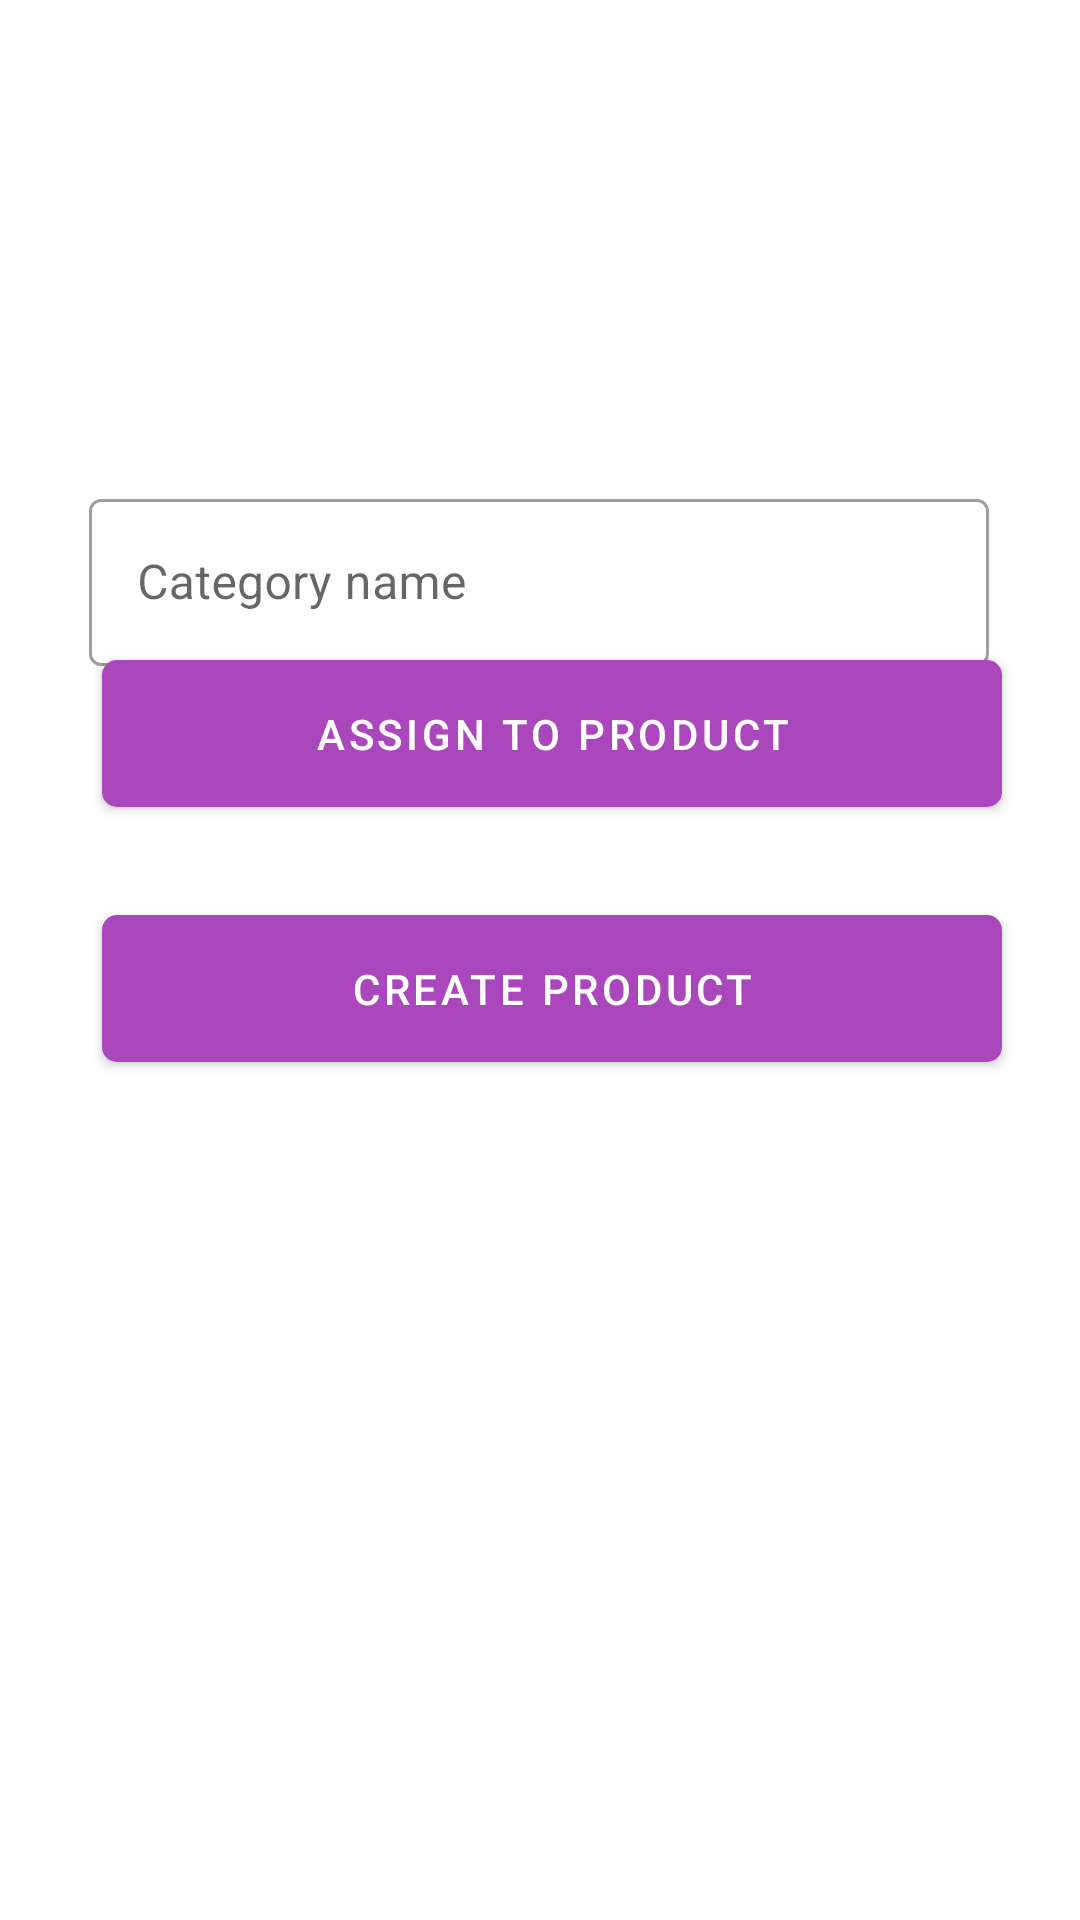

Produce the Android XML layout that renders to this screen, including the resource entries it uses.
<!-- AndroidManifest.xml: application theme AppTheme -->
<!-- res/layout/fragment_add_category.xml -->
<?xml version="1.0" encoding="utf-8"?>
<androidx.constraintlayout.widget.ConstraintLayout xmlns:android="http://schemas.android.com/apk/res/android"
    xmlns:app="http://schemas.android.com/apk/res-auto"
    xmlns:tools="http://schemas.android.com/tools"
    android:layout_width="match_parent"
    android:layout_height="match_parent"
    tools:context=".Manager.Fragments.AddCategoryFragment">

    <com.google.android.material.textfield.TextInputLayout
        android:id="@+id/category_name"
        style="@style/Widget.MaterialComponents.Custom.TextInputLayout.OutlinedBox"
        android:layout_height="wrap_content"
        android:layout_marginStart="8dp"
        android:layout_marginLeft="8dp"
        android:layout_marginTop="168dp"
        android:layout_marginEnd="8dp"
        android:layout_marginRight="8dp"
        android:layout_marginBottom="8dp"
        android:hint="Category name"
        app:layout_constraintBottom_toTopOf="@+id/go_to_products"
        app:layout_constraintEnd_toEndOf="parent"
        app:layout_constraintHorizontal_bias="0.494"
        app:layout_constraintStart_toStartOf="parent"
        app:layout_constraintTop_toTopOf="parent"
        app:layout_constraintVertical_bias="0.31">

        <com.google.android.material.textfield.TextInputEditText
            android:layout_width="match_parent"
            android:layout_height="wrap_content"
            android:inputType="text" />

    </com.google.android.material.textfield.TextInputLayout>

    <com.google.android.material.button.MaterialButton
        android:id="@+id/assign_product"
        style="@style/Widget.Custom.MaterialComponents.Button"
        android:layout_height="wrap_content"
        android:layout_marginStart="8dp"
        android:layout_marginLeft="8dp"
        android:layout_marginEnd="8dp"
        android:layout_marginRight="8dp"
        android:layout_marginBottom="280dp"
        android:text="Create Product"
        app:layout_constraintBottom_toBottomOf="parent"
        app:layout_constraintEnd_toEndOf="parent"
        app:layout_constraintHorizontal_bias="0.589"
        app:layout_constraintStart_toStartOf="parent" />

    <com.google.android.material.button.MaterialButton
        android:id="@+id/go_to_products"
        style="@style/Widget.Custom.MaterialComponents.Button"
        android:layout_height="wrap_content"
        android:layout_marginStart="8dp"
        android:layout_marginLeft="8dp"
        android:layout_marginEnd="8dp"
        android:layout_marginRight="8dp"
        android:layout_marginBottom="24dp"
        android:text="Assign to product"
        app:layout_constraintBottom_toTopOf="@+id/assign_product"
        app:layout_constraintEnd_toEndOf="parent"
        app:layout_constraintHorizontal_bias="0.589"
        app:layout_constraintStart_toStartOf="parent" />

</androidx.constraintlayout.widget.ConstraintLayout>
<!-- resources referenced by this layout -->
<resources>
  <style name="Widget.Custom.MaterialComponents.Button" parent="Widget.MaterialComponents.Button">
          <item name="shapeAppearanceOverlay">@style/ShapeAppearanceOverlay.CustomButton</item>
          <item name="android:padding">@dimen/button_padding</item>
          <item name="android:layout_width">@dimen/button_width</item>
      </style>
  <style name="Widget.MaterialComponents.Custom.TextInputLayout.OutlinedBox" parent="Widget.MaterialComponents.TextInputLayout.OutlinedBox">
          <item name="android:layout_width">@dimen/button_width</item>
          <item name="android:layout_marginBottom">@dimen/text_margin_bottom</item>
      </style>
  <style name="AppTheme" parent="Theme.MaterialComponents.Light.NoActionBar">
  
          
          <item name="colorPrimary">@color/colorPrimary</item>
          <item name="colorPrimaryDark">@color/colorPrimaryDark</item>
          <item name="colorAccent">@color/colorAccent</item>
  
      </style>
  <style name="ShapeAppearanceOverlay.CustomButton">
          <item name="cornerFamily">rounded</item>
          <item name="cornerSize">@dimen/button_corner_radius</item>
      </style>
  <dimen name="button_padding">15dp</dimen>
  <dimen name="button_width">300dp</dimen>
  <dimen name="text_margin_bottom">8dp</dimen>
  <color name="colorPrimary">#ab47bc</color>
  <color name="colorPrimaryDark">#790e8b</color>
  <color name="colorAccent">#df78ef</color>
  <dimen name="button_corner_radius">5dp</dimen>
</resources>
